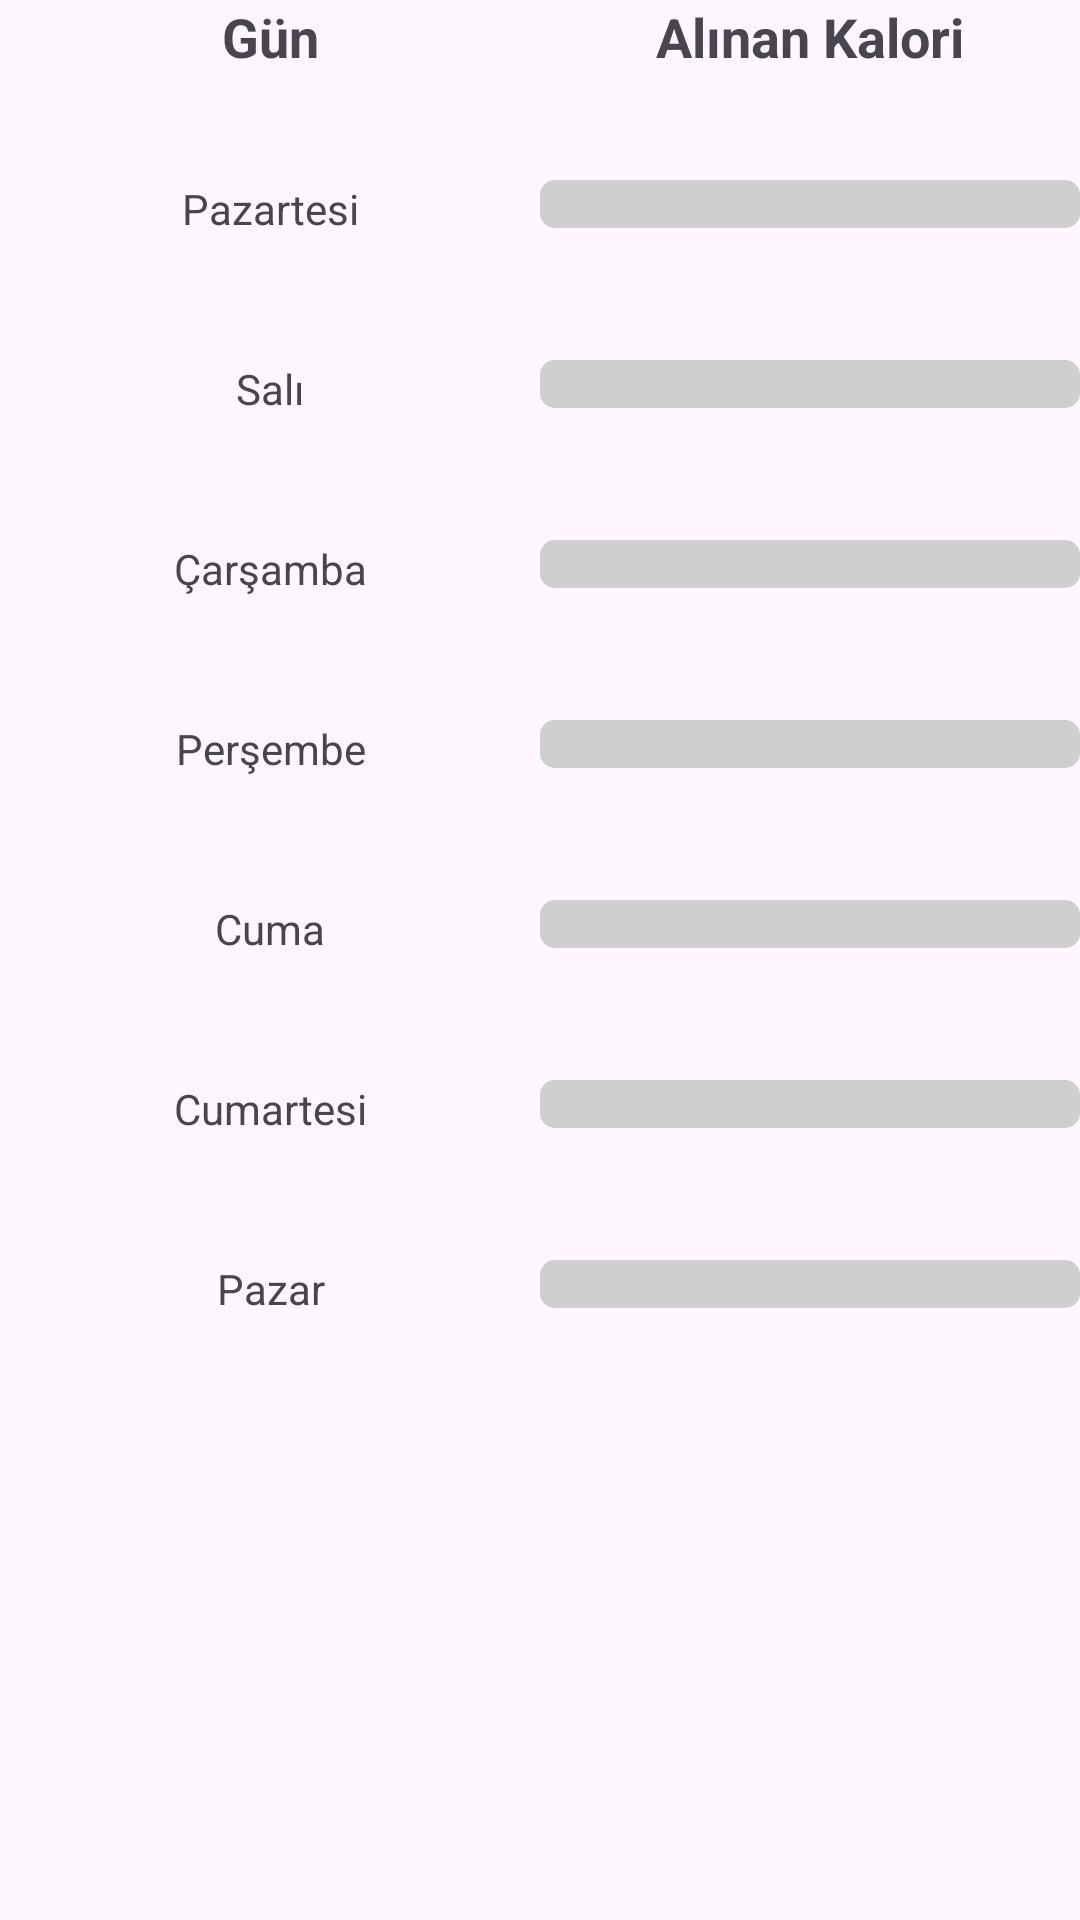

Write the Android layout XML for this screen, with the resource values it uses.
<!-- AndroidManifest.xml: application theme AppTheme -->
<!-- res/layout/fragment_hedef.xml -->
<?xml version="1.0" encoding="utf-8"?>
<androidx.constraintlayout.widget.ConstraintLayout xmlns:android="http://schemas.android.com/apk/res/android"
    xmlns:tools="http://schemas.android.com/tools"
    android:layout_width="match_parent"
    android:layout_height="match_parent"
    xmlns:andorid="http://schemas.android.com/apk/res-auto"
    android:orientation="vertical"
    tools:context=".HedefFragment">

    <LinearLayout
        android:id="@+id/header"
        android:layout_width="match_parent"
        android:layout_height="60dp"
        android:orientation="horizontal"
        andorid:layout_constraintTop_toTopOf="parent">

        <TextView
            android:id="@+id/title_label"
            android:layout_width="0dp"
            android:layout_height="wrap_content"
            android:layout_weight="1"
            android:text="Gün"
            android:gravity="center"
            android:textStyle="bold"
            android:textSize="18sp"/>

        <TextView
            android:id="@+id/progress_label"
            android:layout_width="0dp"
            android:layout_height="wrap_content"
            android:layout_weight="1"
            android:gravity="center"
            android:text="Alınan Kalori"
            android:textSize="18sp"
            android:textStyle="bold" />
    </LinearLayout>

    
    <LinearLayout
        android:id="@+id/monday_row"
        android:layout_width="match_parent"
        android:layout_height="60dp"
        android:orientation="horizontal"
        andorid:layout_constraintTop_toBottomOf="@id/header">

        <TextView
            android:id="@+id/day1"
            android:layout_width="0dp"
            android:layout_height="wrap_content"
            android:layout_weight="1"
            android:text="Pazartesi"
            android:gravity="center"/>

        <ProgressBar
            android:id="@+id/progressBar1"
            style="?android:attr/progressBarStyleHorizontal"
            android:layout_width="0dp"
            android:layout_height="wrap_content"
            android:layout_weight="1"
            android:progressDrawable="@drawable/green_progress_bar" />
    </LinearLayout>

    
    <LinearLayout
        android:id="@+id/tuesday_row"
        android:layout_width="match_parent"
        android:layout_height="60dp"
        android:orientation="horizontal"
        andorid:layout_constraintTop_toBottomOf="@id/monday_row">

        <TextView
            android:id="@+id/day2"
            android:layout_width="0dp"
            android:layout_height="wrap_content"
            android:layout_weight="1"
            android:text="Salı"
            android:gravity="center"/>

        <ProgressBar
            android:id="@+id/progressBar2"
            style="?android:attr/progressBarStyleHorizontal"
            android:layout_width="0dp"
            android:layout_height="wrap_content"
            android:layout_weight="1"
            android:progressDrawable="@drawable/green_progress_bar" />
    </LinearLayout>

    
    <LinearLayout
        android:id="@+id/wednesday_row"
        android:layout_width="match_parent"
        android:layout_height="60dp"
        android:orientation="horizontal"
        andorid:layout_constraintTop_toBottomOf="@id/tuesday_row">

        <TextView
            android:id="@+id/day3"
            android:layout_width="0dp"
            android:layout_height="wrap_content"
            android:layout_weight="1"
            android:text="Çarşamba"
            android:gravity="center"/>

        <ProgressBar
            android:id="@+id/progressBar3"
            style="?android:attr/progressBarStyleHorizontal"
            android:layout_width="0dp"
            android:layout_height="wrap_content"
            android:layout_weight="1"
            android:progressDrawable="@drawable/green_progress_bar" />
    </LinearLayout>

    
    <LinearLayout
        android:id="@+id/thursday_row"
        android:layout_width="match_parent"
        android:layout_height="60dp"
        android:orientation="horizontal"
        andorid:layout_constraintTop_toBottomOf="@id/wednesday_row">

        <TextView
            android:id="@+id/day4"
            android:layout_width="0dp"
            android:layout_height="wrap_content"
            android:layout_weight="1"
            android:text="Perşembe"
            android:gravity="center"/>

        <ProgressBar
            android:id="@+id/progressBar4"
            style="?android:attr/progressBarStyleHorizontal"
            android:layout_width="0dp"
            android:layout_height="wrap_content"
            android:layout_weight="1"
            android:progressDrawable="@drawable/green_progress_bar" />
    </LinearLayout>

    
    <LinearLayout
        android:id="@+id/friday_row"
        android:layout_width="match_parent"
        android:layout_height="60dp"
        android:orientation="horizontal"
        andorid:layout_constraintTop_toBottomOf="@id/thursday_row">

        <TextView
            android:id="@+id/day5"
            android:layout_width="0dp"
            android:layout_height="wrap_content"
            android:layout_weight="1"
            android:text="Cuma"
            android:gravity="center"/>

        <ProgressBar
            android:id="@+id/progressBar5"
            style="?android:attr/progressBarStyleHorizontal"
            android:layout_width="0dp"
            android:layout_height="wrap_content"
            android:layout_weight="1"
            android:progressDrawable="@drawable/green_progress_bar" />
    </LinearLayout>

    
    <LinearLayout
        android:id="@+id/saturday_row"
        android:layout_width="match_parent"
        android:layout_height="60dp"
        android:orientation="horizontal"
        andorid:layout_constraintTop_toBottomOf="@id/friday_row">

        <TextView
            android:id="@+id/day6"
            android:layout_width="0dp"
            android:layout_height="wrap_content"
            android:layout_weight="1"
            android:text="Cumartesi"
            android:gravity="center"/>

        <ProgressBar
            android:id="@+id/progressBar6"
            style="?android:attr/progressBarStyleHorizontal"
            android:layout_width="0dp"
            android:layout_height="wrap_content"
            android:layout_weight="1"
            android:progressDrawable="@drawable/green_progress_bar" />
    </LinearLayout>

    
    <LinearLayout
        android:id="@+id/sunday_row"
        android:layout_width="match_parent"
        android:layout_height="60dp"
        android:orientation="horizontal"
        andorid:layout_constraintTop_toBottomOf="@id/saturday_row">

        <TextView
            android:id="@+id/day7"
            android:layout_width="0dp"
            android:layout_height="wrap_content"
            android:layout_weight="1"
            android:text="Pazar"
            android:gravity="center"/>

        <ProgressBar
            android:id="@+id/progressBar7"
            style="?android:attr/progressBarStyleHorizontal"
            android:layout_width="0dp"
            android:layout_height="wrap_content"
            android:layout_weight="1"
            android:progressDrawable="@drawable/green_progress_bar" />
    </LinearLayout>
</androidx.constraintlayout.widget.ConstraintLayout>
<!-- resources referenced by this layout -->
<resources>
  <!-- drawable green_progress_bar (drawable) -->
  <?xml version="1.0" encoding="utf-8"?>
  <layer-list xmlns:android="http://schemas.android.com/apk/res/android">
      
      <item android:id="@android:id/background">
          <shape>
              <corners android:radius="5dp" />
              <solid android:color="#CFCFCF" /> 
          </shape>
      </item>
      
      <item android:id="@android:id/progress">
          <clip>
              <shape>
                  <corners android:radius="5dp" />
                  <solid android:color="#4CAF50" /> 
              </shape>
          </clip>
      </item>
      
      <item android:id="@android:id/secondaryProgress">
          <clip>
              <shape>
                  <corners android:radius="5dp" />
                  <solid android:color="#FF0000" /> 
              </shape>
          </clip>
      </item>
  </layer-list>
  <style name="AppTheme" parent="Theme.Material3.DayNight.NoActionBar">
          
      </style>
</resources>
